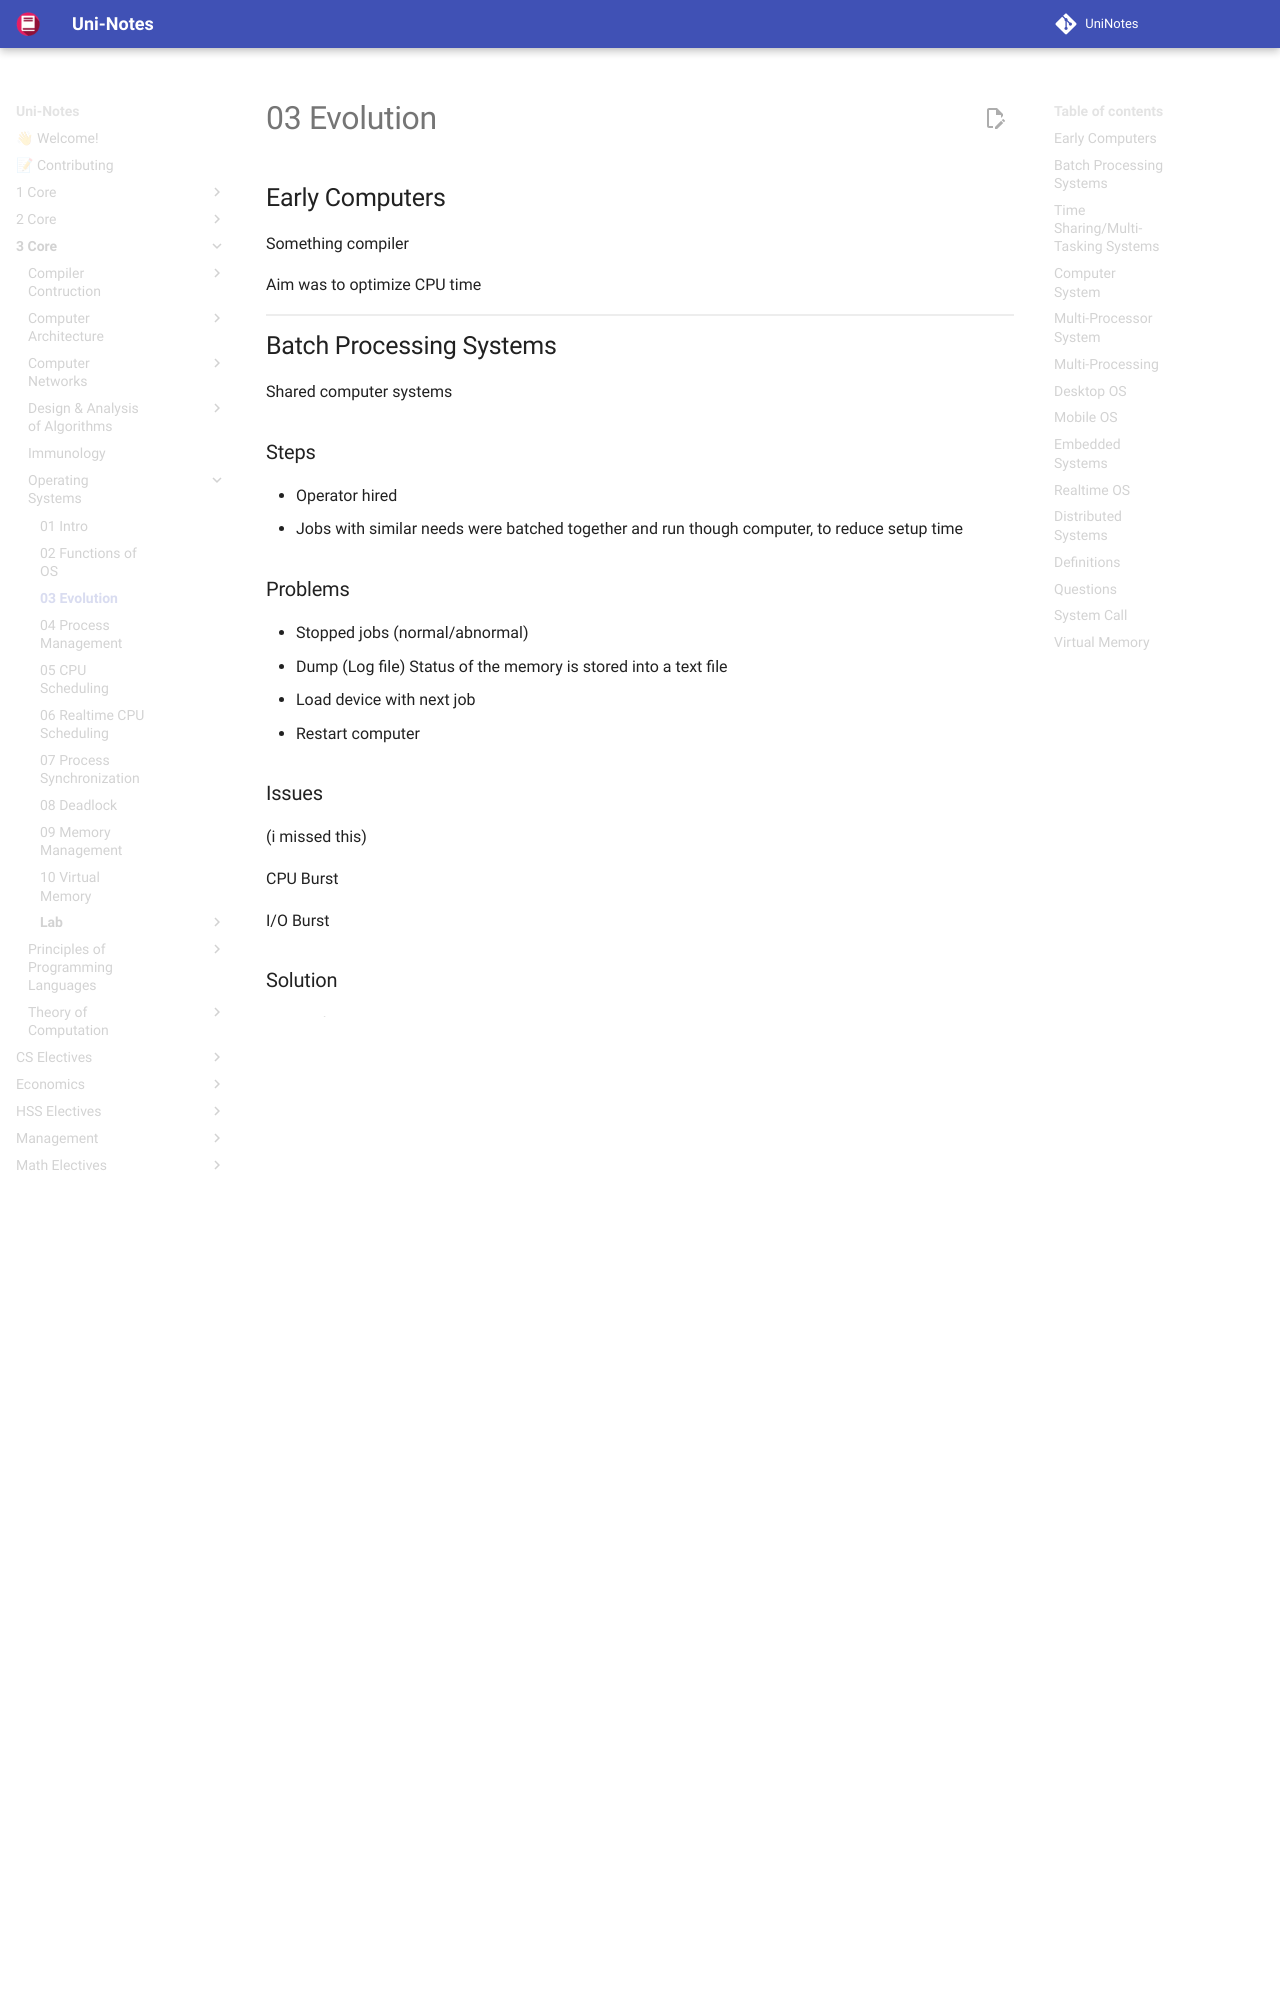

repository: uni-notes/uni-notes · page: 3_Core/Operating_Systems/03_Evolution/index.html · generator: mkdocs

## Early Computers

Something compiler

Aim was to optimize CPU time

## Batch Processing Systems

Shared computer systems

### Steps

- Operator hired
- Jobs with similar needs were batched together and run though computer, to reduce setup time

### Problems

- Stopped jobs (normal/abnormal)
- Dump (Log file)
  Status of the memory is stored into a text file
- Load device with next job
- Restart computer

### Issues

(i missed this)

CPU Burst

I/O Burst

### Solution

- Perform CPU execution and I/O concurrently
- Multi-programming and Time Sharing
    - Multi-programming $\ne$ Multi-Processing
    - Multi-Programming means using 1 CPU and performing multiple programs concurrently
    - Multi-Processing means using multiple CPUs

## Time Sharing/Multi-Tasking Systems

Extension of Multiprogramming

### Time Multiplexing

CPU switch between the programs kept in PM

This is done by dividing CPU time into Time Quanta(fixed intervals)

Involves timer = counters + clock

### Space Multiplexing

After partitioning primary memory into OS and User area, the User Area is then further partitioned for multiple users

### Advantages

- Supported user interaction
- Improved response time

### Difference from Multi-Programming

A single CPU switches between multiple users, in a way that every user feels as if they are using the CPU.

### Steps

1. P1 runs to completion
2. P1 requests I/O
3. P1 has not completed the execution, but the time quanta expired
4. Timer interrupt occurs (as the down-counting timer is over), the CPU switches to another user

### Time Delay

Time between switching between 2 users

= Count value * Time Period
